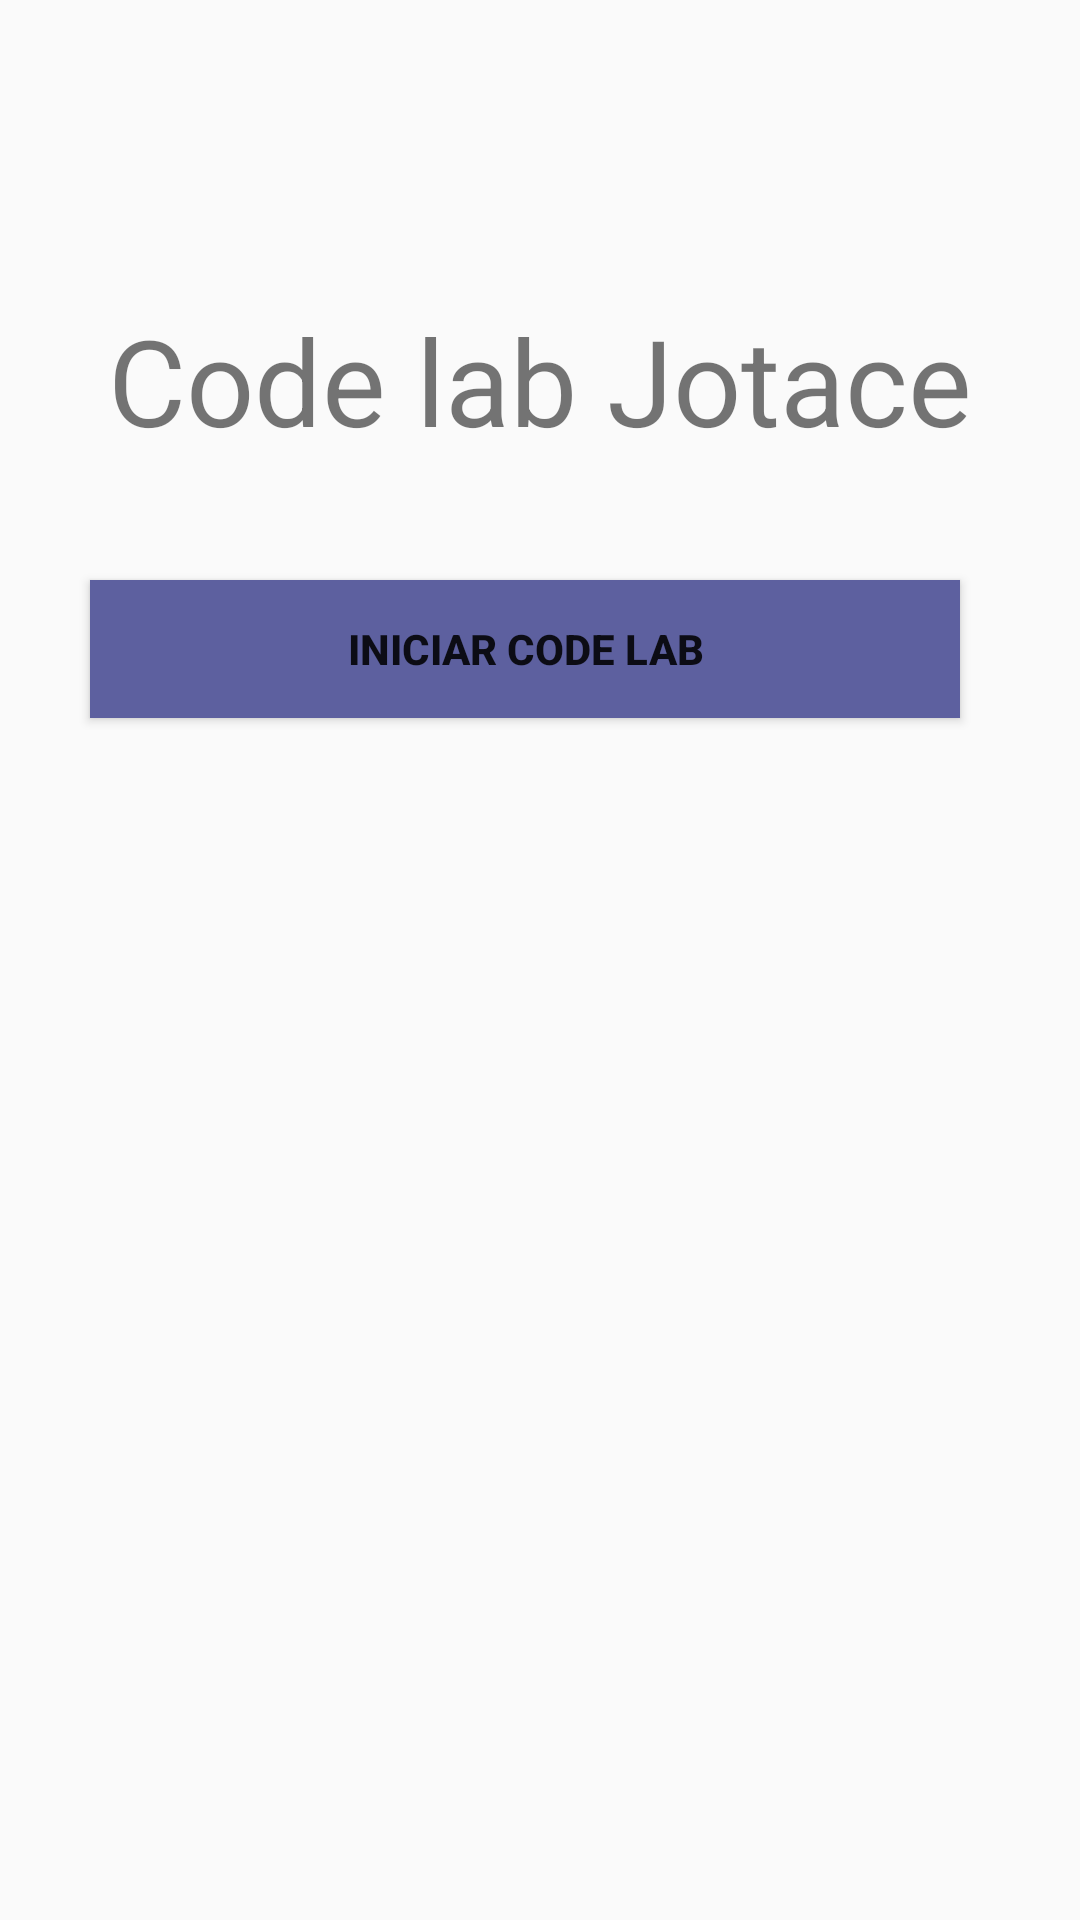

Reconstruct the res/layout file that produces this screen, plus the resources it refers to.
<!-- AndroidManifest.xml: application theme AppTheme -->
<!-- res/layout/activity_main.xml -->
<?xml version="1.0" encoding="utf-8"?>
<androidx.constraintlayout.widget.ConstraintLayout xmlns:android="http://schemas.android.com/apk/res/android"
    xmlns:app="http://schemas.android.com/apk/res-auto"
    xmlns:tools="http://schemas.android.com/tools"
    android:layout_width="match_parent"
    android:layout_height="match_parent"
    tools:context=".MainActivity">

    <TextView
        android:id="@+id/textView"
        android:layout_width="wrap_content"
        android:layout_height="wrap_content"
        android:layout_marginStart="8dp"
        android:layout_marginTop="100dp"
        android:layout_marginEnd="8dp"
        android:text="@string/code_lab_jotace"
        android:textSize="40sp"
        app:layout_constraintEnd_toEndOf="parent"
        app:layout_constraintStart_toStartOf="parent"
        app:layout_constraintTop_toTopOf="parent" />

    <Button
        android:id="@+id/button_go_to_next_screen"
        android:text="@string/iniciar_code_lab"
        app:layout_constraintEnd_toEndOf="parent"
        app:layout_constraintStart_toStartOf="parent"
        app:layout_constraintTop_toBottomOf="@+id/textView"
        style="@style/ButtonMainActivity" />
</androidx.constraintlayout.widget.ConstraintLayout>
<!-- resources referenced by this layout -->
<resources>
  <string name="code_lab_jotace">Code lab Jotace</string>
  <string name="iniciar_code_lab">Iniciar code lab</string>
  <style name="ButtonMainActivity">
          <item name="android:layout_width">match_parent</item>
          <item name="android:layout_height">46dp</item>
          <item name="android:layout_marginStart">30dp</item>
          <item name="android:layout_marginTop">40dp</item>
          <item name="android:layout_marginEnd">40dp</item>
          <item name="android:background">@color/colorRamberti</item>
          <item name="android:textStyle">bold</item>
      </style>
  <style name="AppTheme" parent="Theme.AppCompat.Light.DarkActionBar">
          
          <item name="colorPrimary">@color/colorPrimary</item>
          <item name="colorPrimaryDark">@color/colorPrimaryDark</item>
          <item name="colorAccent">@color/colorAccent</item>
      </style>
  <color name="colorRamberti">#5d609f</color>
  <color name="colorPrimary">#008577</color>
  <color name="colorPrimaryDark">#00574B</color>
  <color name="colorAccent">#D81B60</color>
</resources>
